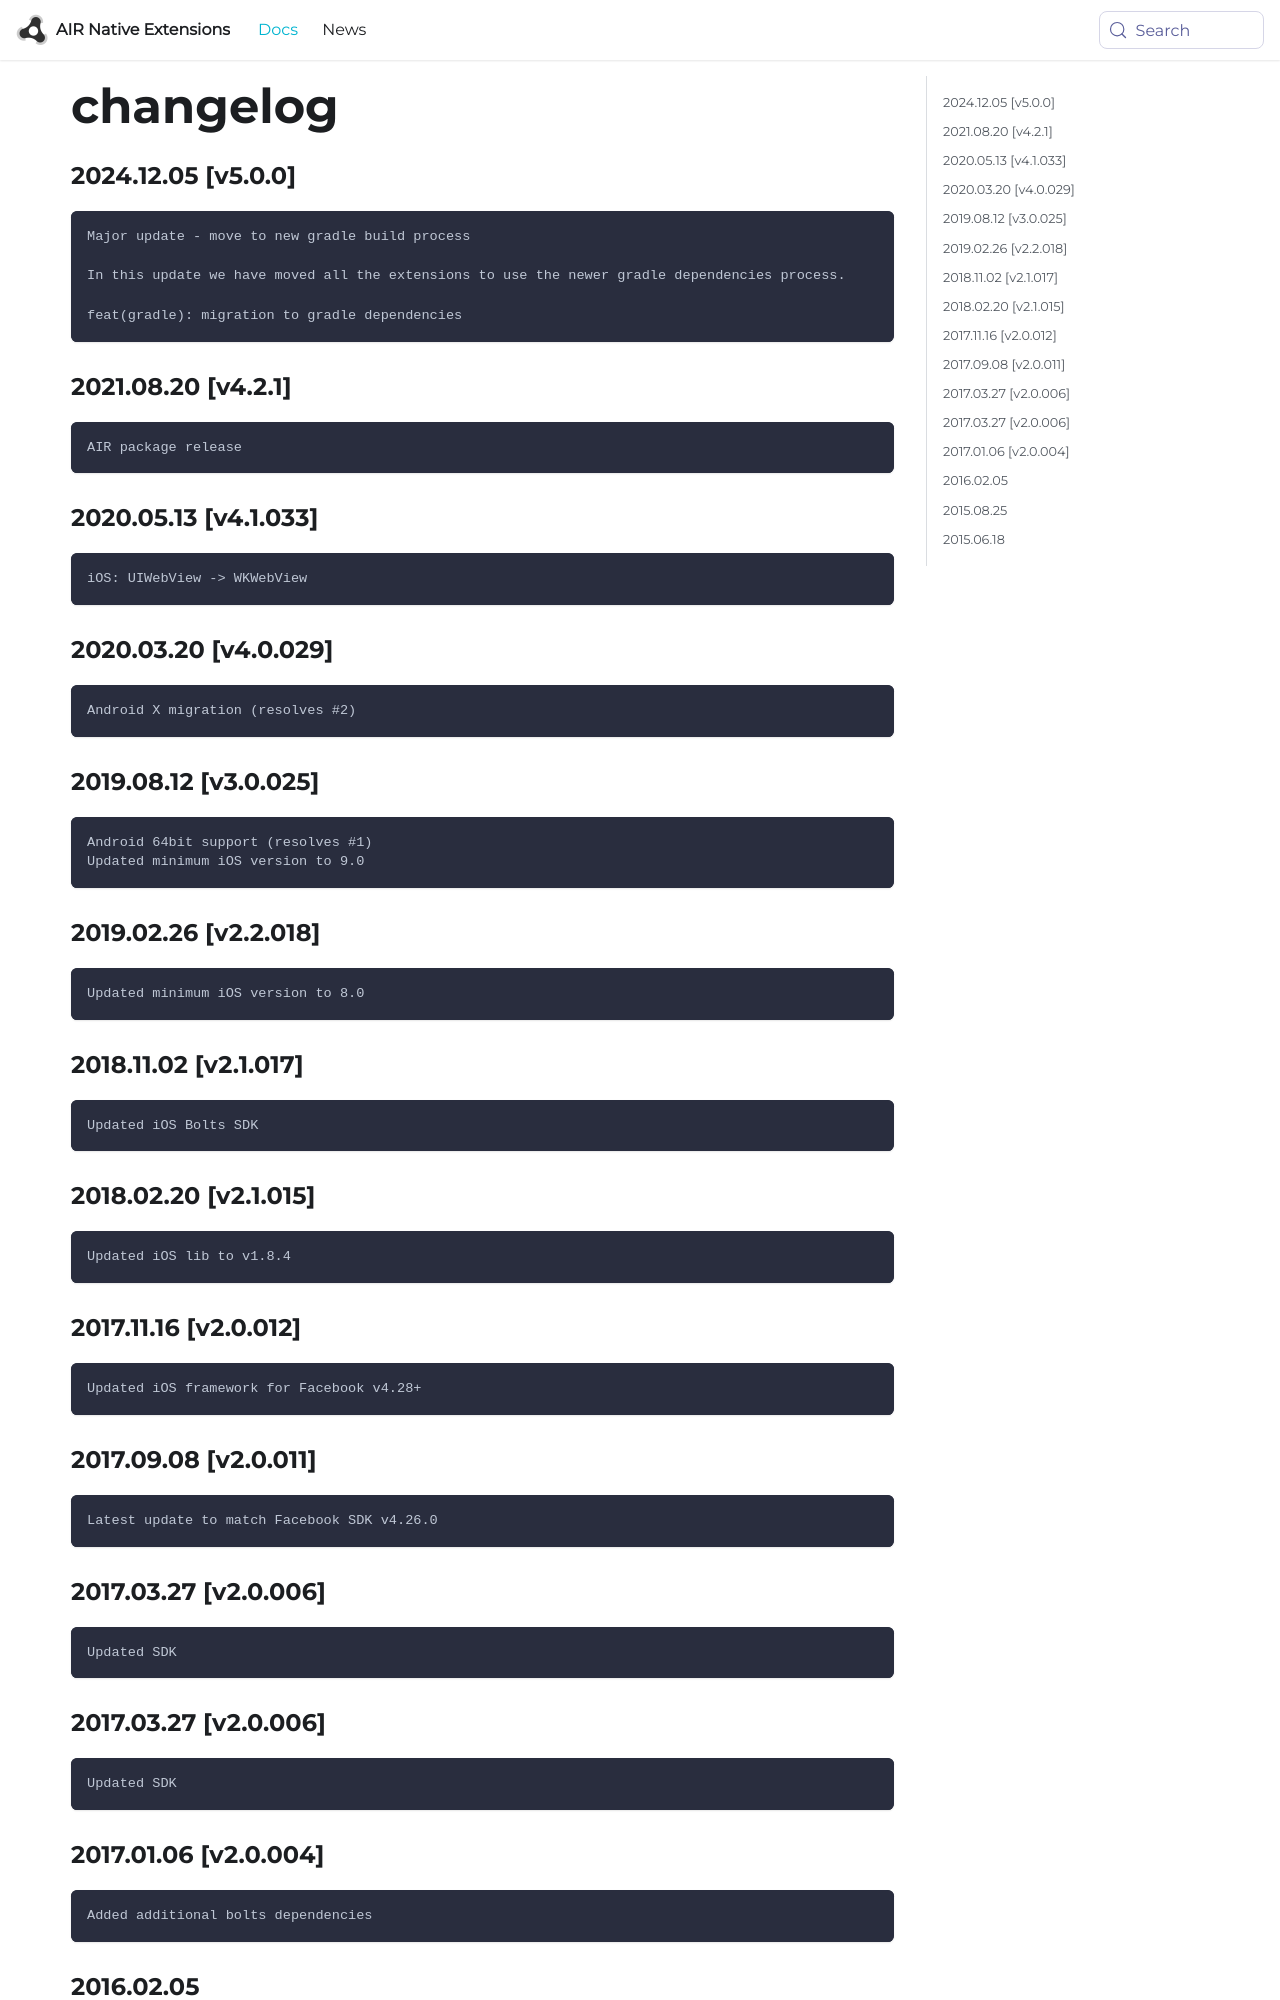

repository: airnativeextensions/nativeextensions-documentation · page: docs/bolts/changelog/index.html · generator: docusaurus

### 2024.12.05 [v5.0.0]

```
Major update - move to new gradle build process

In this update we have moved all the extensions to use the newer gradle dependencies process. 

feat(gradle): migration to gradle dependencies
```

### 2021.08.20 [v4.2.1]

```
AIR package release
```

### 2020.05.13 [v4.1.033]

```
iOS: UIWebView -> WKWebView
```

### 2020.03.20 [v4.0.029]

```
Android X migration (resolves #2)
```

### 2019.08.12 [v3.0.025]

```
Android 64bit support (resolves #1)
Updated minimum iOS version to 9.0
```

### 2019.02.26 [v2.2.018]

```
Updated minimum iOS version to 8.0
```

### 2018.11.02 [v2.1.017]

```
Updated iOS Bolts SDK
```

### 2018.02.20 [v2.1.015]

```
Updated iOS lib to v1.8.4
```

### 2017.11.16 [v2.0.012]

```
Updated iOS framework for Facebook v4.28+
```

### 2017.09.08 [v2.0.011]

```
Latest update to match Facebook SDK v4.26.0
```
